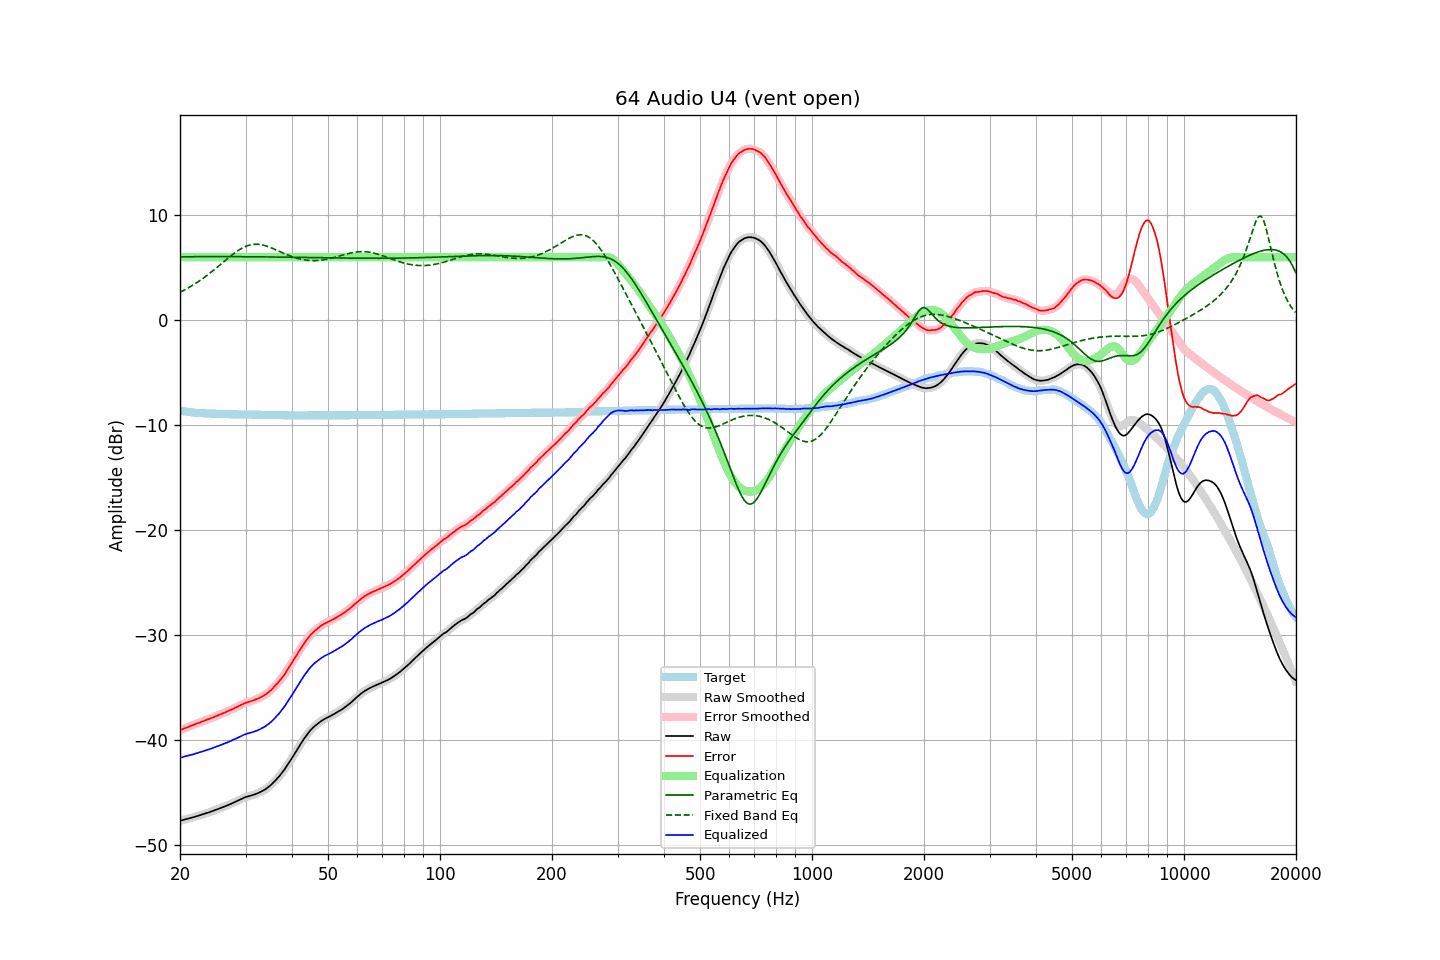

Data behind this chart, as committed beside it:
frequency, raw, error, smoothed, error_smoothed, equalization, parametric_eq, fixed_band_eq, equalized_raw, equalized_smoothed, target
20.00, -47.69, -39.07, -47.69, -39.07, 6.00, 6.04, 2.66, -41.69, -41.69, -8.62
20.20, -47.65, -39.00, -47.65, -39.00, 6.00, 6.04, 2.74, -41.65, -41.65, -8.65
20.40, -47.61, -38.94, -47.61, -38.94, 6.00, 6.04, 2.82, -41.61, -41.61, -8.67
20.61, -47.57, -38.88, -47.58, -38.88, 6.00, 6.05, 2.90, -41.57, -41.58, -8.69
20.81, -47.54, -38.83, -47.54, -38.83, 6.00, 6.05, 2.98, -41.54, -41.54, -8.71
21.02, -47.50, -38.77, -47.50, -38.77, 6.00, 6.05, 3.07, -41.50, -41.50, -8.73
21.23, -47.45, -38.70, -47.46, -38.70, 6.00, 6.05, 3.15, -41.45, -41.46, -8.75
21.44, -47.41, -38.64, -47.41, -38.64, 6.00, 6.05, 3.24, -41.41, -41.41, -8.77
21.66, -47.36, -38.57, -47.36, -38.58, 6.00, 6.05, 3.34, -41.36, -41.36, -8.79
21.87, -47.32, -38.52, -47.32, -38.51, 6.00, 6.05, 3.43, -41.32, -41.32, -8.80
22.09, -47.27, -38.45, -47.27, -38.45, 6.00, 6.05, 3.53, -41.27, -41.27, -8.82
22.31, -47.22, -38.39, -47.23, -38.39, 6.00, 6.05, 3.63, -41.22, -41.23, -8.83
22.54, -47.18, -38.34, -47.18, -38.34, 6.00, 6.05, 3.74, -41.18, -41.18, -8.84
22.76, -47.13, -38.28, -47.13, -38.28, 6.00, 6.06, 3.84, -41.13, -41.13, -8.85
22.99, -47.08, -38.22, -47.08, -38.22, 6.00, 6.06, 3.95, -41.08, -41.08, -8.86
23.22, -47.03, -38.16, -47.03, -38.16, 6.00, 6.06, 4.06, -41.03, -41.03, -8.87
23.45, -46.98, -38.10, -46.98, -38.10, 6.00, 6.06, 4.18, -40.98, -40.98, -8.88
23.69, -46.93, -38.04, -46.93, -38.05, 6.00, 6.06, 4.29, -40.93, -40.93, -8.89
23.92, -46.89, -38.00, -46.89, -37.99, 6.00, 6.06, 4.41, -40.89, -40.89, -8.89
24.16, -46.83, -37.93, -46.84, -37.94, 6.00, 6.06, 4.53, -40.83, -40.84, -8.90
24.40, -46.78, -37.88, -46.78, -37.88, 6.00, 6.06, 4.65, -40.78, -40.78, -8.90
24.65, -46.72, -37.81, -46.72, -37.81, 6.00, 6.06, 4.78, -40.72, -40.72, -8.91
24.89, -46.66, -37.75, -46.67, -37.75, 6.00, 6.06, 4.90, -40.66, -40.67, -8.91
25.14, -46.61, -37.69, -46.61, -37.69, 6.00, 6.06, 5.03, -40.61, -40.61, -8.92
25.39, -46.55, -37.62, -46.55, -37.62, 6.00, 6.06, 5.16, -40.55, -40.55, -8.93
25.65, -46.49, -37.56, -46.49, -37.56, 6.00, 6.06, 5.29, -40.49, -40.49, -8.93
25.91, -46.43, -37.49, -46.43, -37.49, 6.00, 6.06, 5.42, -40.43, -40.43, -8.94
26.16, -46.37, -37.43, -46.37, -37.43, 6.00, 6.06, 5.55, -40.37, -40.37, -8.94
26.43, -46.31, -37.37, -46.31, -37.37, 6.00, 6.06, 5.68, -40.31, -40.31, -8.94
26.69, -46.25, -37.30, -46.25, -37.30, 6.00, 6.06, 5.81, -40.25, -40.25, -8.95
26.96, -46.19, -37.24, -46.19, -37.23, 6.00, 6.06, 5.93, -40.19, -40.19, -8.95
27.23, -46.12, -37.16, -46.12, -37.16, 6.00, 6.06, 6.06, -40.12, -40.12, -8.96
27.50, -46.05, -37.09, -46.06, -37.09, 6.00, 6.06, 6.18, -40.05, -40.06, -8.96
27.77, -45.99, -37.03, -45.99, -37.02, 6.00, 6.05, 6.30, -39.99, -39.99, -8.96
28.05, -45.92, -36.95, -45.92, -36.95, 6.00, 6.05, 6.41, -39.92, -39.92, -8.97
28.33, -45.85, -36.88, -45.85, -36.88, 6.00, 6.05, 6.52, -39.85, -39.85, -8.97
28.62, -45.78, -36.81, -45.78, -36.80, 6.00, 6.05, 6.63, -39.78, -39.78, -8.97
28.90, -45.70, -36.72, -45.71, -36.73, 6.00, 6.05, 6.72, -39.70, -39.71, -8.98
29.19, -45.63, -36.65, -45.63, -36.65, 6.00, 6.05, 6.81, -39.63, -39.63, -8.98
29.48, -45.56, -36.58, -45.56, -36.57, 6.00, 6.05, 6.90, -39.56, -39.56, -8.98
29.78, -45.48, -36.50, -45.49, -36.51, 6.00, 6.05, 6.97, -39.48, -39.49, -8.98
30.08, -45.42, -36.44, -45.43, -36.44, 6.00, 6.05, 7.04, -39.42, -39.43, -8.98
30.38, -45.38, -36.39, -45.38, -36.39, 6.00, 6.05, 7.10, -39.38, -39.38, -8.99
30.68, -45.33, -36.34, -45.33, -36.34, 6.00, 6.05, 7.14, -39.33, -39.33, -8.99
30.99, -45.29, -36.30, -45.29, -36.30, 6.00, 6.04, 7.18, -39.29, -39.29, -8.99
31.30, -45.25, -36.26, -45.25, -36.25, 6.00, 6.04, 7.21, -39.25, -39.25, -8.99
31.61, -45.20, -36.20, -45.20, -36.21, 6.00, 6.04, 7.23, -39.20, -39.20, -9.00
31.93, -45.15, -36.15, -45.15, -36.15, 6.00, 6.04, 7.23, -39.15, -39.15, -9.00
32.24, -45.09, -36.09, -45.09, -36.08, 6.00, 6.04, 7.23, -39.09, -39.09, -9.00
32.57, -45.02, -36.01, -45.02, -36.02, 6.00, 6.04, 7.22, -39.02, -39.02, -9.01
32.89, -44.95, -35.94, -44.95, -35.94, 6.00, 6.04, 7.20, -38.95, -38.95, -9.01
33.22, -44.87, -35.86, -44.87, -35.86, 6.00, 6.03, 7.18, -38.87, -38.87, -9.01
33.55, -44.79, -35.77, -44.79, -35.77, 6.00, 6.03, 7.14, -38.79, -38.79, -9.02
33.89, -44.70, -35.68, -44.70, -35.68, 6.00, 6.03, 7.10, -38.70, -38.70, -9.02
34.23, -44.59, -35.57, -44.59, -35.57, 6.00, 6.03, 7.05, -38.59, -38.59, -9.02
34.57, -44.47, -35.44, -44.48, -35.45, 6.00, 6.03, 7.00, -38.47, -38.48, -9.03
34.92, -44.35, -35.32, -44.35, -35.32, 6.00, 6.03, 6.94, -38.35, -38.35, -9.03
35.27, -44.21, -35.18, -44.21, -35.18, 6.00, 6.02, 6.88, -38.21, -38.21, -9.03
35.62, -44.06, -35.02, -44.07, -35.03, 6.00, 6.02, 6.82, -38.06, -38.07, -9.04
35.97, -43.91, -34.87, -43.91, -34.87, 6.00, 6.02, 6.75, -37.91, -37.91, -9.04
... 635 more rows
